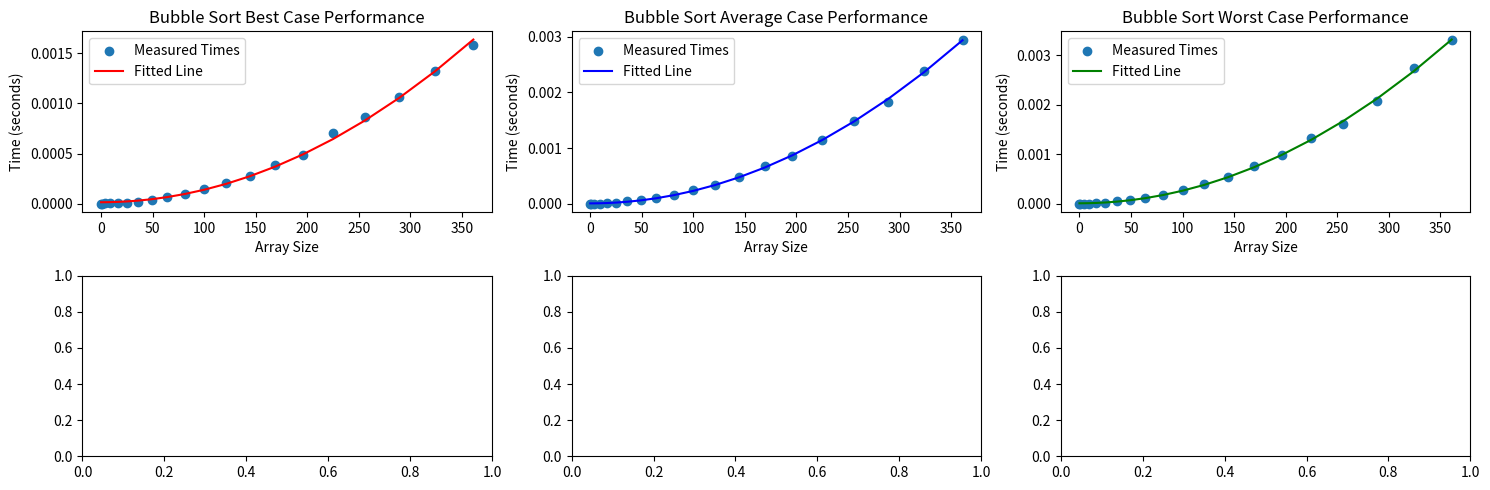

This figure's Python source:
# [redacted]
# Ex 2 #

import random
import time
import matplotlib.pyplot as plt
import numpy as np

# Implementation of bubble_sort
def bubble_sort(arr):
    n = len(arr)
    for i in range(n):
        for j in range(0, n - i - 1):
            if arr[j] > arr[j + 1]:
                temp = arr[j]
                arr[j] = arr[j + 1]
                arr[j + 1] = temp



# Implementation of quick_sort
def quicksort(arr, low, high):
    if low < high:
        pivot_index = partition(arr, low, high)
        quicksort(arr, low, pivot_index)
        quicksort(arr, pivot_index + 1, high)

def partition(arr, low, high):
    pivot = arr[low]
    left = low + 1
    right = high
    done = False
    while not done:
        while left <= right and arr[left] <= pivot:
            left = left + 1
        while arr[right] >= pivot and right >= left:
            right = right - 1
        if right < left:
            done = True
        else:
            arr[left], arr[right] = arr[right], arr[left]
    arr[low], arr[right] = arr[right], arr[low]
    return right

# Finding decent array sizes that scale decently

array_sizes = [i ** 2 for i in range(20)]
array_sizes



def measureAverageBubbleSort(array_size):
    
    array = [random.randint(0, array_size) for _ in range(array_size)]
    start = time.perf_counter()
    bubble_sort(array)
    stop = time.perf_counter()
    avg_time = stop - start
    # DEBUG
    # print(f"For an array size of {array_size}, avearge bubble_sort takes {avg_time} seconds")
    # print(array)

    return avg_time

def measureBestBubbleSort(array_size):

    array = [i for i in range(array_size)]
    start = time.perf_counter()
    bubble_sort(array)
    stop = time.perf_counter()
    avg_time = stop - start
    # DEBUG
    # print(f"For an array size of {array_size}, best bubble_sort takes {avg_time} seconds")
    # print(array)

    return avg_time

def measureWorstBubbleSort(array_size):

    array = [array_size - i - 1 for i in range(array_size)]
    start = time.perf_counter()
    bubble_sort(array)
    stop = time.perf_counter()
    avg_time = stop - start
    # DEBUG
    # print(f"For an array size of {array_size}, worst bubble_sort takes {avg_time} seconds")
    # print(array)

    return avg_time

bubble_best_times = []
for size in array_sizes:
    bubble_best_times.append(measureBestBubbleSort(size))

bubble_average_times = []
for size in array_sizes:
    bubble_average_times.append(measureAverageBubbleSort(size))

bubble_worst_times = []
for size in array_sizes:
    bubble_worst_times.append(measureWorstBubbleSort(size))


from scipy.optimize import curve_fit

def quadratic_model(x, a, b):
    return a * x ** 2 + b

params_bubble_average, _ = curve_fit(quadratic_model, array_sizes, bubble_average_times)
params_bubble_worst, _ = curve_fit(quadratic_model, array_sizes, bubble_worst_times)
params_bubble_best, _ = curve_fit(quadratic_model, array_sizes, bubble_best_times)



fig, axs = plt.subplots(nrows=2, ncols=3, figsize= (15, 5))

bubble_best = axs[0, 0]
bubble_average = axs[0, 1]
bubble_worst = axs[0, 2]

# quicksort = axs[1]

# bubble sort Plot
bubble_best.scatter(array_sizes, bubble_best_times, label='Measured Times')
bubble_best.plot(array_sizes, quadratic_model(np.array(array_sizes), *params_bubble_best), label='Fitted Line', color='red')

bubble_average.scatter(array_sizes, bubble_average_times, label='Measured Times')
bubble_average.plot(array_sizes, quadratic_model(np.array(array_sizes), *params_bubble_average), label='Fitted Line', color='blue')

bubble_worst.scatter(array_sizes, bubble_worst_times, label='Measured Times')
bubble_worst.plot(array_sizes, quadratic_model(np.array(array_sizes), *params_bubble_worst), label='Fitted Line', color='green')

bubble_best.set_title('Bubble Sort Best Case Performance')
bubble_average.set_title("Bubble Sort Average Case Performance")
bubble_worst.set_title("Bubble Sort Worst Case Performance")

bubble_best.set_xlabel("Array Size")
bubble_average.set_xlabel("Array Size")
bubble_worst.set_xlabel("Array Size")

bubble_best.set_ylabel("Time (seconds)")
bubble_average.set_ylabel("Time (seconds)")
bubble_worst.set_ylabel("Time (seconds)")

bubble_best.legend()
bubble_average.legend()
bubble_worst.legend()

# binary.legend()

plt.tight_layout()
plt.show()